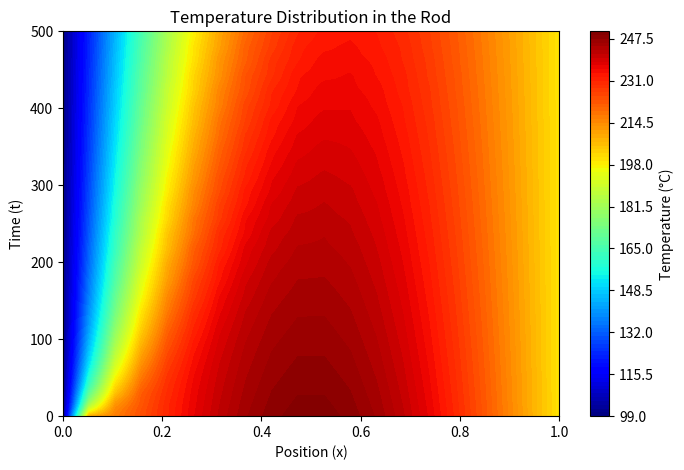

Here is the Python script that generated this plot:
import numpy as np
from scipy.integrate import solve_ivp
import matplotlib.pyplot as plt

# Parameters
L = 1
T0 = 100
T_L = 200
k = 50
rho = 800
Cp = 1000
alpha = k / (rho * Cp)

# Time and space discretization
Nt = 500
t = np.linspace(0, 500, Nt)

Nx = 20
x = np.linspace(0, L, Nx)
dx = x[1] - x[0]

# Initial temperature distribution
T_init = 200 + 50 * np.sin(np.pi * x / L)
T_init[0] = T0
T_init[-1] = T_L

# PDE function (Method of Lines)
def rhs_pde(t, T):
    dTdt = np.zeros_like(T)
    
    # Boundary conditions
    T[0] = T0
    T[-1] = T_L
    
    # Loop version
    for i in range(1, len(T) - 1):
        dTdt[i] = alpha * (T[i + 1] - 2 * T[i] + T[i - 1]) / dx**2

    # Vectorized version (alternative to the loop)
    # dTdt[1:-1] = alpha * (T[2:] - 2 * T[1:-1] + T[:-2]) / dx**2
    return dTdt

# Solve PDE using solve_ivp
sol = solve_ivp(fun=rhs_pde, y0=T_init, t_span=[0, 500], t_eval=t)

# Create meshgrid for plotting
X, T = np.meshgrid(x, t)

# Plot temperature distribution
plt.figure(figsize=(8, 5))
plt.contourf(X, T, sol.y.T, levels=100, cmap='jet')
plt.colorbar(label='Temperature (°C)')
plt.xlabel('Position (x)')
plt.ylabel('Time (t)')
plt.title('Temperature Distribution in the Rod')

plt.show()